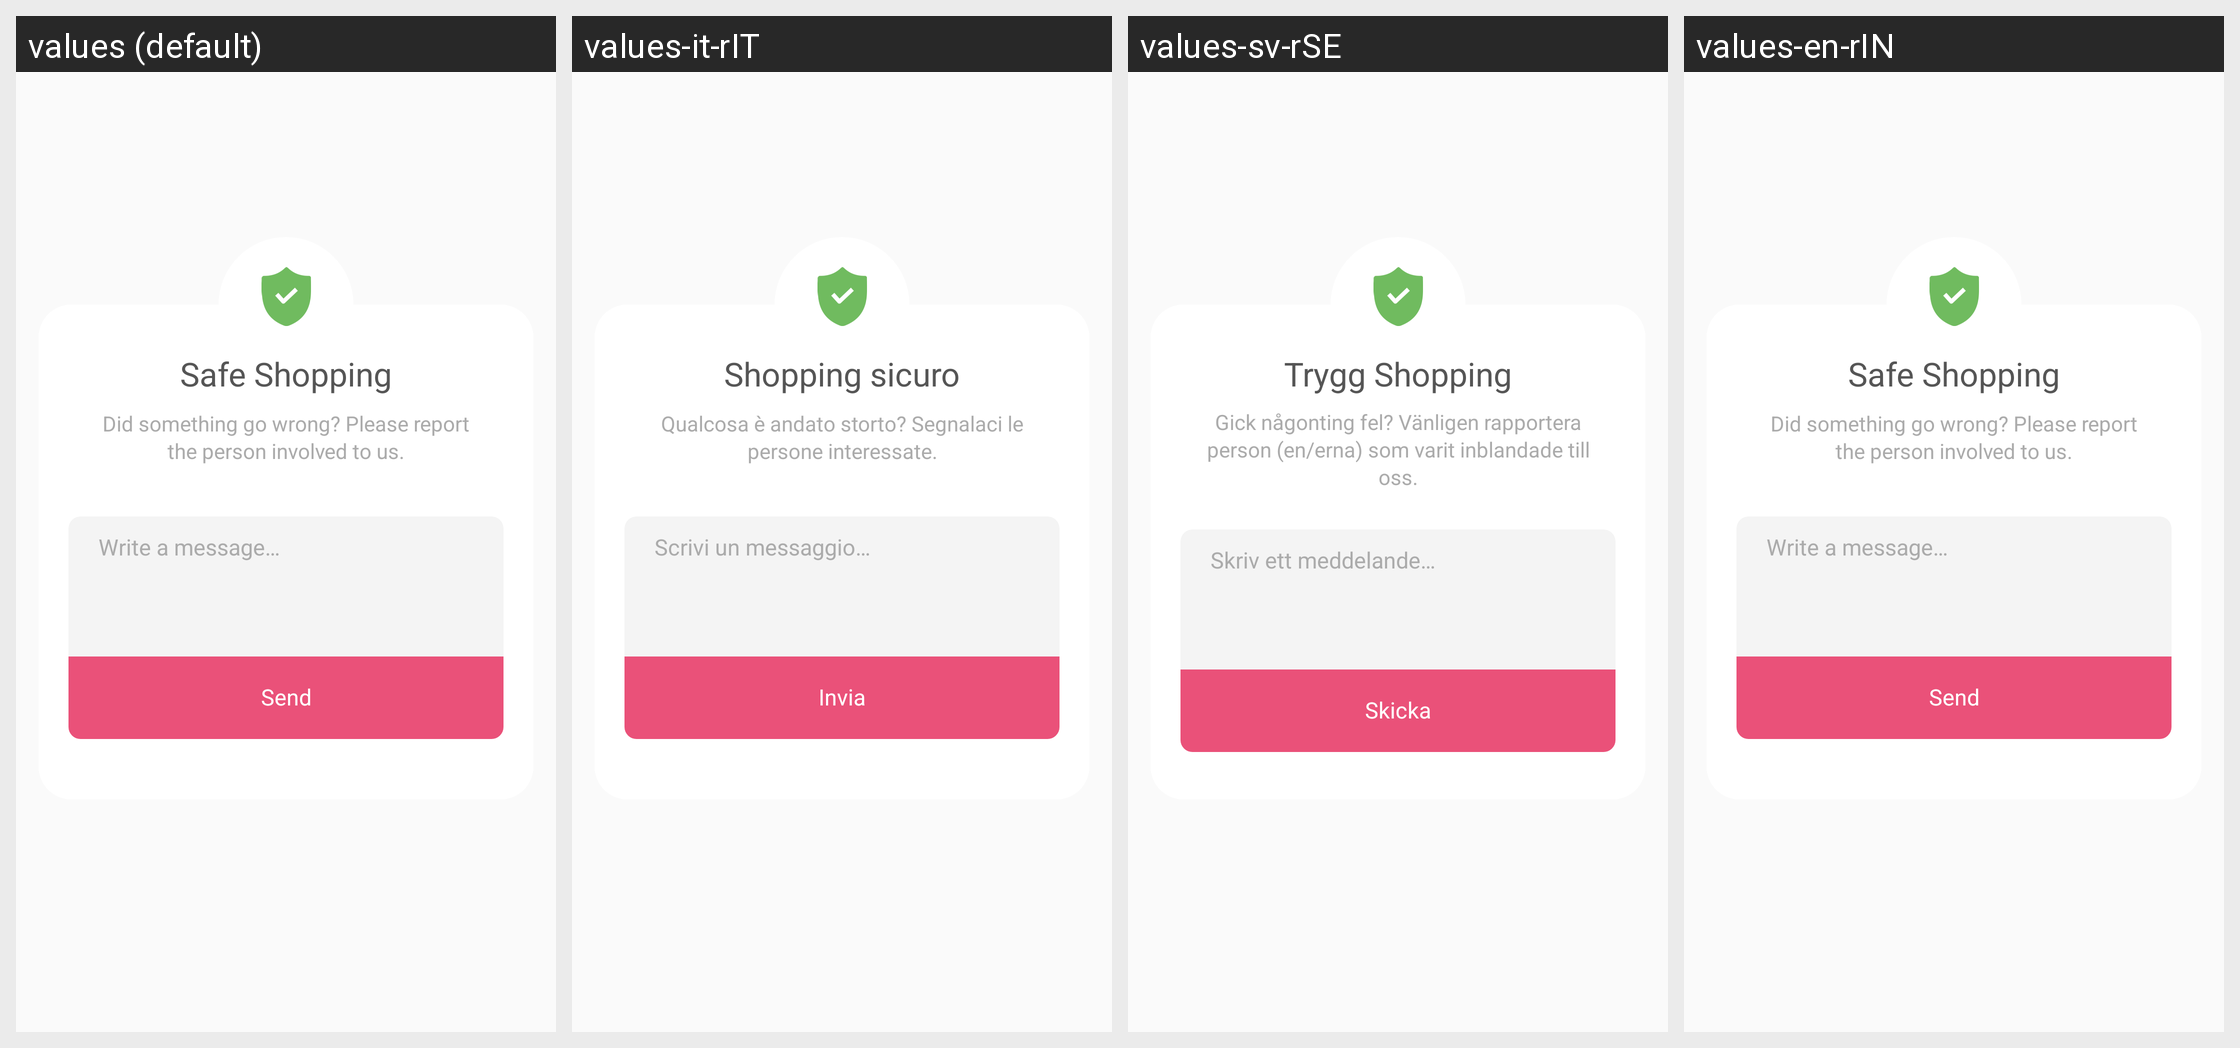

Locale-by-locale string values for the Android screen shown in this grid:
Android screen res/layout/into_view_safe.xml rendered under 4 locales, left to right: values (default), values-it-rIT, values-sv-rSE, values-en-rIN. Device: Nexus 5 (rendered at 1080×1920; each locale shown at half size, 540×960, under a caption strip naming it); theme AppTheme.
Other locales in the repository, not shown: values-de-rDE, values-en-rGB, values-es-rES, values-fr-rFR, values-ja-rJP, values-nl-rBE, values-nl-rNL, values-zh-rCN.
Strings drawn on this screen, with the default value and each locale's value (text and hints the layout hard-codes, and strings that could not be matched under every locale, appear in the picture but are not listed):

settings_dialog_trade_safe_title
  values: Safe Shopping
  values-it-rIT: Shopping sicuro
  values-sv-rSE: Trygg Shopping
  values-en-rIN: Safe Shopping

settings_dialog_trade_safe_sub_title
  values: Did something go wrong? Please report the person involved to us.
  values-it-rIT: Qualcosa è andato storto? Segnalaci le persone interessate.
  values-sv-rSE: Gick någonting fel? Vänligen rapportera person (en/erna) som varit inblandade till oss.
  values-en-rIN: Did something go wrong? Please report the person involved to us.

settings_dialog_feed_back_hint_message
  values: Write a message…
  values-it-rIT: Scrivi un messaggio…
  values-sv-rSE: Skriv ett meddelande…
  values-en-rIN: Write a message…

btn_action_send
  values: Send
  values-it-rIT: Invia
  values-sv-rSE: Skicka
  values-en-rIN: Send
